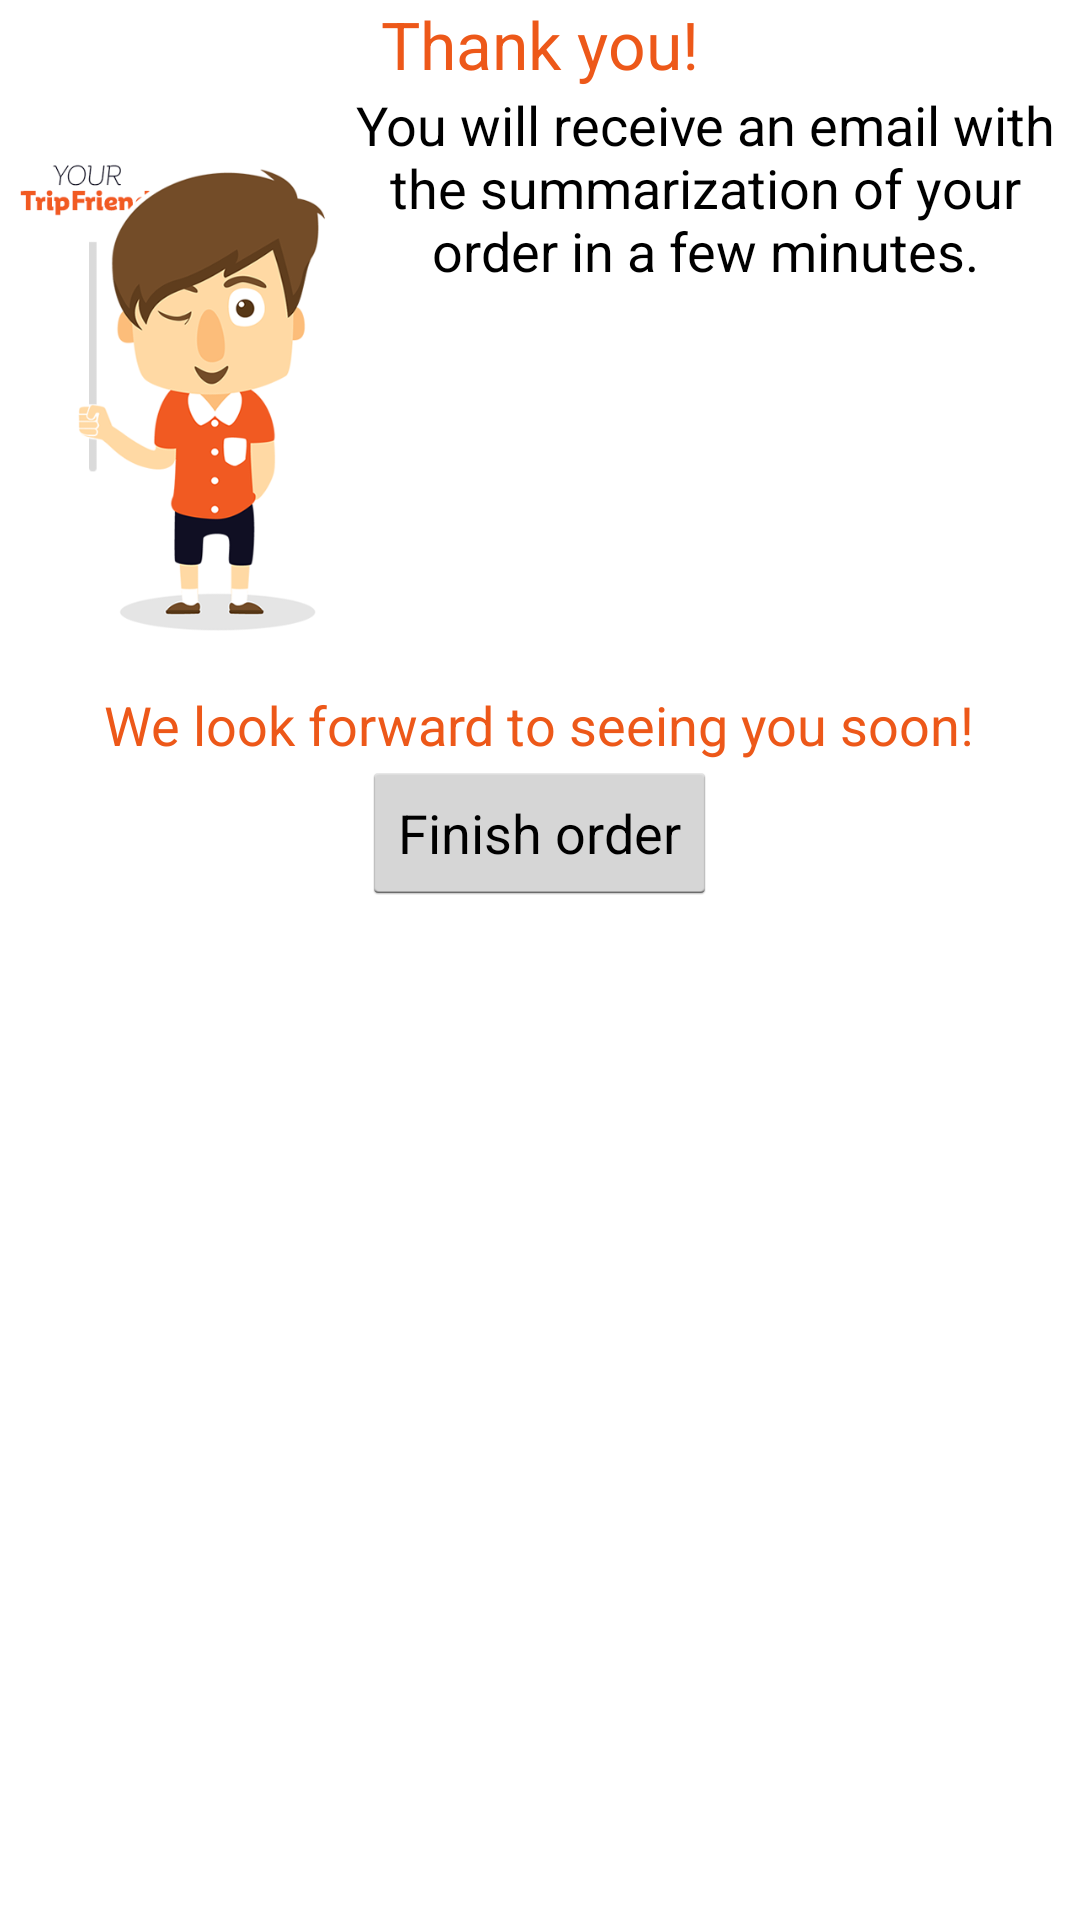

The Android layout XML behind this screen, and the referenced resources:
<!-- AndroidManifest.xml: application theme AppTheme -->
<!-- res/layout/activity_order_complete.xml -->
<?xml version="1.0" encoding="utf-8"?>
<RelativeLayout xmlns:android="http://schemas.android.com/apk/res/android"
    xmlns:tools="http://schemas.android.com/tools"
    android:layout_width="match_parent"
    android:layout_height="match_parent"
    android:paddingBottom="@dimen/activity_vertical_margin"
    android:paddingLeft="@dimen/activity_horizontal_margin"
    android:paddingRight="@dimen/activity_horizontal_margin"
    android:paddingTop="@dimen/activity_vertical_margin"
    tools:context="com.tripfriend.front.order.OrderCompleteActivity">

    <TextView
        android:layout_width="wrap_content"
        android:layout_height="wrap_content"
        android:textAppearance="?android:attr/textAppearanceLarge"
        android:text="@string/orderC_thank_you"
        android:id="@+id/orderC_textView_thank_you"
        android:textColor="@color/textColorOrange"
        android:paddingBottom="@dimen/activity_vertical_margin"
        android:layout_centerHorizontal="true" />

    <ImageView
        android:layout_width="110dp"
        android:layout_height="200dp"
        android:id="@+id/orderC_imageView_homie"
        android:src="@drawable/homie_with_transparent"
        android:paddingLeft="@dimen/activity_horizontal_margin"
        android:paddingRight="@dimen/activity_horizontal_margin"
        android:layout_below="@+id/orderC_textView_thank_you"/>

    <TextView
        android:layout_width="wrap_content"
        android:layout_height="wrap_content"
        android:textAppearance="?android:attr/textAppearanceMedium"
        android:layout_toRightOf="@id/orderC_imageView_homie"
        android:text="@string/orderC_email_notify"
        android:id="@+id/orderC_textView_email_notify"
        android:paddingBottom="@dimen/activity_vertical_margin"
        android:paddingLeft="@dimen/activity_horizontal_margin"
        android:paddingRight="@dimen/activity_horizontal_margin"
        android:paddingTop="@dimen/activity_vertical_margin"
        android:gravity="center"
        android:layout_below="@+id/orderC_textView_thank_you" />

    <TextView
        android:layout_width="wrap_content"
        android:layout_height="wrap_content"
        android:textAppearance="?android:attr/textAppearanceMedium"
        android:layout_toRightOf="@id/orderC_imageView_homie"
        android:id="@+id/orderC_textView_love"
        android:paddingBottom="@dimen/activity_vertical_margin"
        android:paddingLeft="@dimen/activity_horizontal_margin"
        android:paddingRight="@dimen/activity_horizontal_margin"
        android:paddingTop="@dimen/activity_vertical_margin"
        android:gravity="center"
        android:layout_below="@+id/orderC_textView_email_notify"/>

    <TextView
        android:layout_width="wrap_content"
        android:layout_height="wrap_content"
        android:textAppearance="?android:attr/textAppearanceMedium"
        android:text="@string/orderC_goodbye"
        android:id="@+id/orderC_textView_goodbye"
        android:textColor="@color/textColorOrange"
        android:paddingBottom="@dimen/activity_vertical_margin"
        android:paddingLeft="@dimen/activity_horizontal_margin"
        android:paddingRight="@dimen/activity_horizontal_margin"
        android:layout_below="@+id/orderC_imageView_homie"
        android:layout_centerHorizontal="true"/>

    <Button
        android:layout_width="wrap_content"
        android:layout_height="wrap_content"
        android:text="@string/orderC_finish_order"
        android:id="@+id/orderC_button_finish_order"
        android:layout_centerHorizontal="true"
        android:layout_below="@+id/orderC_textView_goodbye"/>

</RelativeLayout>
<!-- resources referenced by this layout -->
<resources>
  <color name="textColorOrange">#ED5819</color>
  <!-- drawable homie_with_transparent: png bitmap (drawable, 64235 bytes) -->
  <string name="orderC_email_notify">You will receive an email with the summarization of your order in a few minutes.</string>
  <string name="orderC_finish_order">Finish order</string>
  <string name="orderC_goodbye">We look forward to seeing you soon!</string>
  <string name="orderC_thank_you">Thank you!</string>
  <style name="AppTheme" parent="android:Theme.Holo.Light.DarkActionBar">
          <item name="colorPrimary">@color/colorPrimary</item>
          <item name="colorPrimaryDark">@color/colorPrimaryDark</item>
          <item name="colorAccent">@color/colorAccent</item>
      </style>
  <color name="colorPrimary">#06041E</color>
  <color name="colorPrimaryDark">#06041E</color>
  <color name="colorAccent">#FB5D19</color>
</resources>
